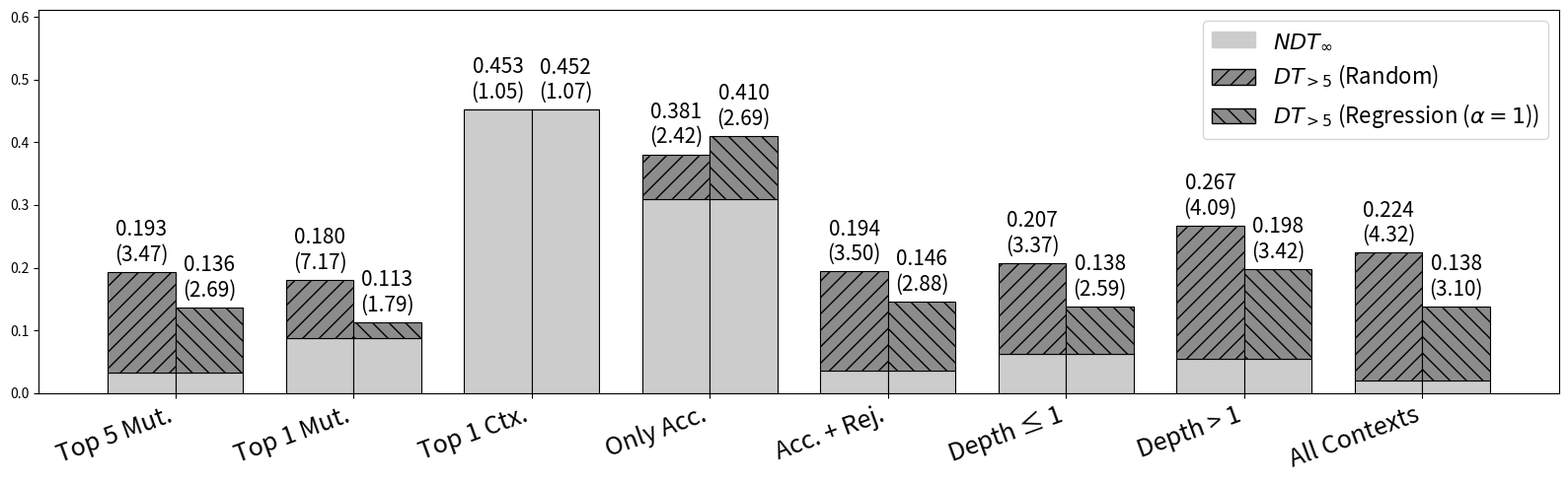

Generate this figure with matplotlib:
import numpy as np
import matplotlib.pyplot as plt
import matplotlib.patches as mpatches
from matplotlib.lines import Line2D

# =========================
# Data
# =========================

restrictions = [
    "Top 5 Mut.",
    "Top 1 Mut.",
    "Top 1 Ctx.",
    "Only Acc.",
    "Acc. + Rej.",
    "Depth ≤ 1",
    "Depth > 1",
    "All Contexts",
]

ndt_inf = np.array([
    0.033,
    0.088,
    0.452,  # NEW
    0.309,
    0.035,
    0.063,
    0.055,
    0.020,
])

dt_random = np.array([
    0.160,
    0.092,
    0.001,  # NEW
    0.072,
    0.159,
    0.144,
    0.212,
    0.204,
])

dt_regr = np.array([
    0.103,
    0.025,
    0.000,  # NEW
    0.101,
    0.111,
    0.075,
    0.143,
    0.118,
])

avg_random = np.array([
    3.47,
    7.17,
    1.05,  # NEW
    2.42,
    3.50,
    3.37,
    4.09,
    4.32,
])

avg_regr = np.array([
    2.69,
    1.79,
    1.07,  # NEW
    2.69,
    2.88,
    2.59,
    3.42,
    3.10,
])

# =========================
# Plot setup
# =========================

x = np.arange(len(restrictions))
width = 0.38

fig, ax = plt.subplots(figsize=(16, 5))  # keep compact height

base_color = "0.80"
top_color = "0.55"

hatch_random = "//"
hatch_regr = "\\\\"

# =========================
# Bars
# =========================

ax.bar(x - width / 2, ndt_inf, width,
       color=base_color, edgecolor="black", linewidth=0.8)

ax.bar(x - width / 2, dt_random, width,
       bottom=ndt_inf,
       color=top_color, edgecolor="black",
       hatch=hatch_random, linewidth=0.8)

ax.bar(x + width / 2, ndt_inf, width,
       color=base_color, edgecolor="black", linewidth=0.8)

ax.bar(x + width / 2, dt_regr, width,
       bottom=ndt_inf,
       color=top_color, edgecolor="black",
       hatch=hatch_regr, linewidth=0.8)

# =========================
# Labels (sum + avg traces)
# =========================

for i in range(len(restrictions)):
    total_random = ndt_inf[i] + dt_random[i]
    total_regr = ndt_inf[i] + dt_regr[i]

    ax.text(
        x[i] - width / 2,
        total_random + 0.01,
        f"{total_random:.3f}\n({avg_random[i]:.2f})",
        ha="center",
        va="bottom",
        fontsize=15,
    )

    ax.text(
        x[i] + width / 2,
        total_regr + 0.01,
        f"{total_regr:.3f}\n({avg_regr[i]:.2f})",
        ha="center",
        va="bottom",
        fontsize=15,
    )

# =========================
# Formatting
# =========================

ax.set_xticks(x)
ax.set_xticklabels(restrictions, rotation=20, ha="right", fontsize=18)

ax.set_xlabel("")
ax.set_ylabel("")

# =========================
# Legend
# =========================

base_patch = mpatches.Patch(color=base_color, label=r"$NDT_\infty$")
random_patch = mpatches.Patch(
    facecolor=top_color,
    hatch=hatch_random,
    edgecolor="black",
    label=r"$DT_{>5}$ (Random)",
)
regr_patch = mpatches.Patch(
    facecolor=top_color,
    hatch=hatch_regr,
    edgecolor="black",
    label=r"$DT_{>5}$ (Regression ($\alpha=1$))",
)

avg_handle = Line2D(
    [0], [0],
    color="black",
    linestyle="None",
    label="Top label = NDT + DT; parentheses = avg. traces"
)

ax.legend(handles=[base_patch, random_patch, regr_patch], fontsize=16)

# =========================
# Limits
# =========================

ax.set_ylim(0, np.max(ndt_inf + np.maximum(dt_random, dt_regr)) * 1.35)

plt.tight_layout()

# =========================
# Save SVG
# =========================

plt.savefig("stacked_bar_plot.svg", format="svg", bbox_inches="tight")

plt.show()
